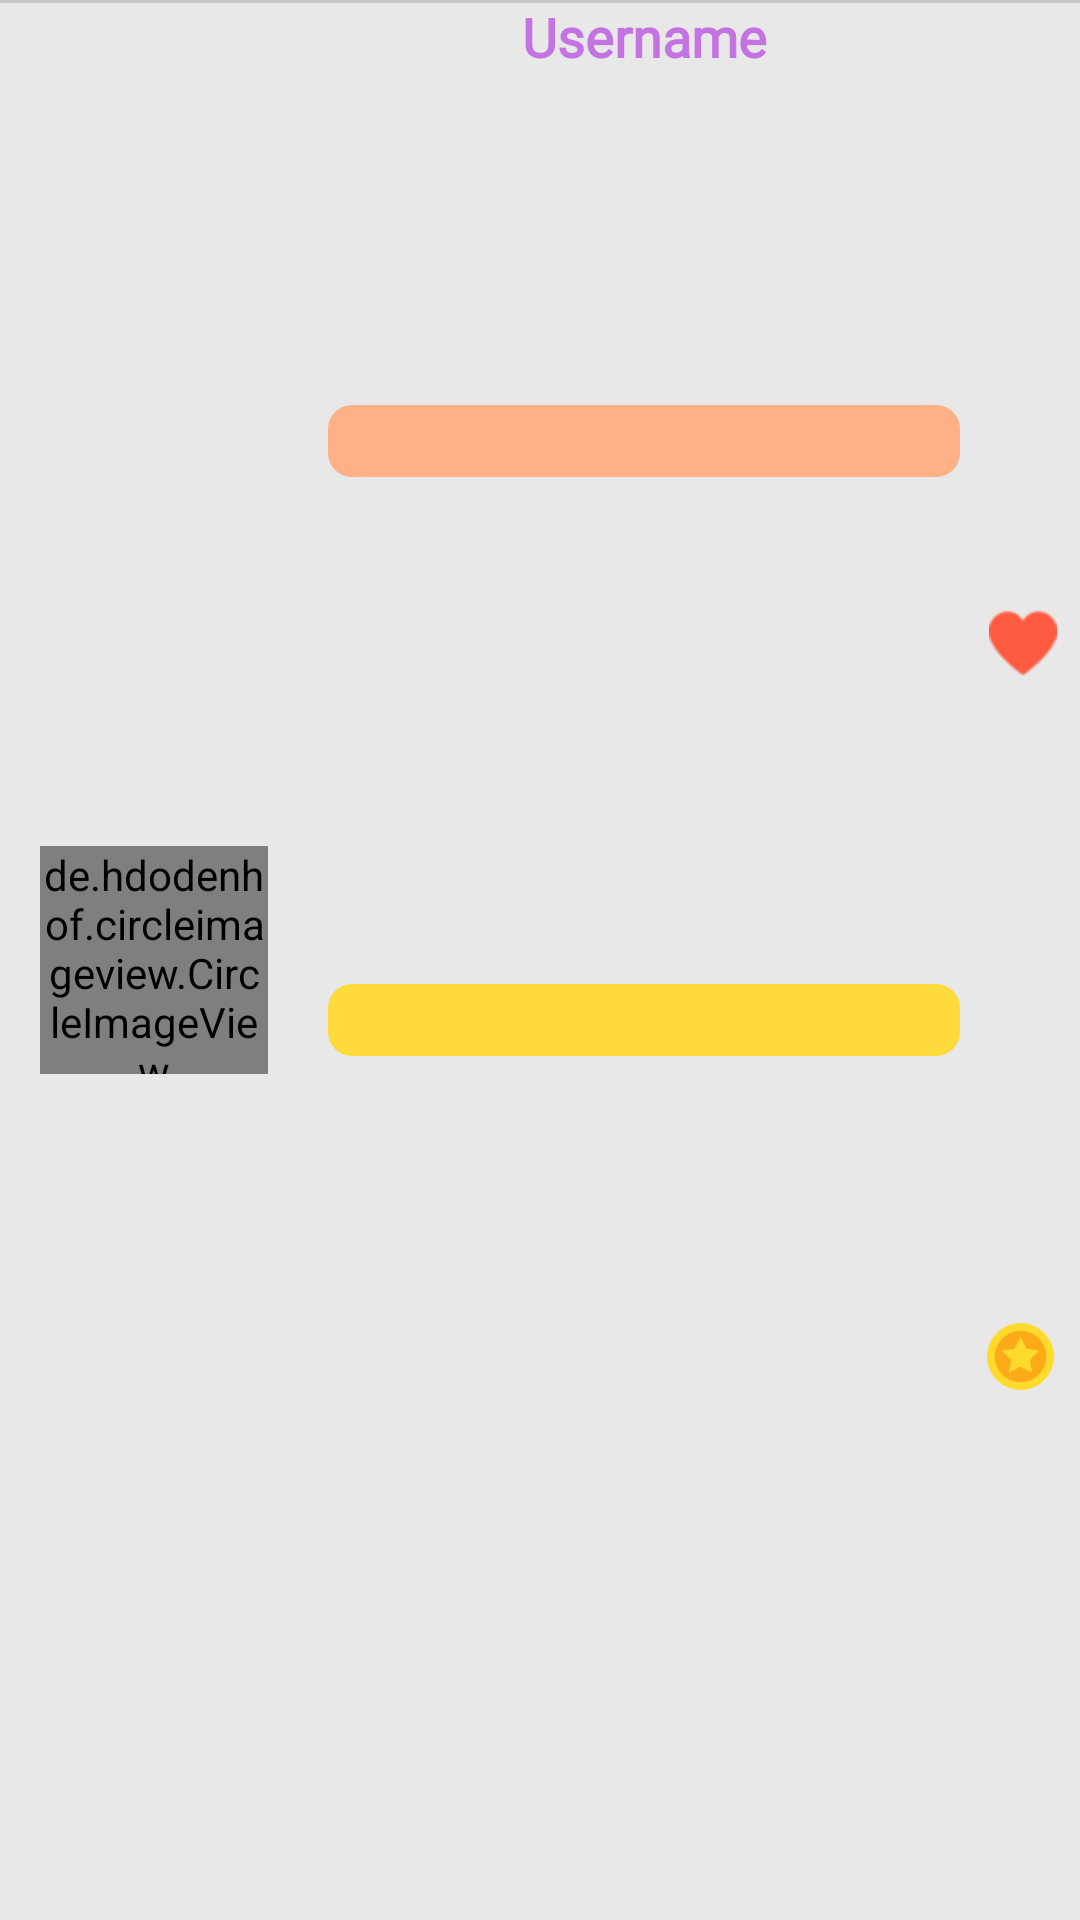

Android layout source for this screen:
<!-- AndroidManifest.xml: application theme Theme.AdygaLL2 -->
<!-- res/layout/new_bottom_bar.xml -->
<?xml version="1.0" encoding="utf-8"?>
<androidx.constraintlayout.widget.ConstraintLayout xmlns:android="http://schemas.android.com/apk/res/android"
    xmlns:app="http://schemas.android.com/apk/res-auto"
    xmlns:tools="http://schemas.android.com/tools"
    android:layout_width="match_parent"
    android:layout_height="120dp"
    android:layout_gravity="bottom"
    android:background="@color/gray_91">

    <View
        android:layout_width="match_parent"
        android:layout_height="1dp"
        android:background="@color/gray"
        app:layout_constraintEnd_toEndOf="parent"
        app:layout_constraintTop_toTopOf="parent" />

    <de.hdodenhof.circleimageview.CircleImageView
        android:id="@+id/userAvatar"
        android:layout_width="76dp"
        android:layout_height="76dp"
        android:src="@drawable/user_avatar_white_bg"
        app:layout_constraintBottom_toBottomOf="parent"
        app:layout_constraintEnd_toEndOf="parent"
        app:layout_constraintHorizontal_bias="0.047"
        app:layout_constraintStart_toStartOf="parent"
        app:layout_constraintTop_toTopOf="parent" />

    <com.google.android.material.progressindicator.LinearProgressIndicator
        android:id="@+id/hp"
        android:layout_width="0dp"
        android:layout_height="wrap_content"
        android:layout_marginStart="20dp"
        android:layout_marginTop="20dp"
        android:layout_marginEnd="40dp"
        android:layout_marginBottom="50dp"
        android:progress="50"
        app:indicatorColor="@color/red"
        app:layout_constraintBottom_toBottomOf="@id/exp"
        app:layout_constraintEnd_toEndOf="parent"
        app:layout_constraintHorizontal_bias="0.654"
        app:layout_constraintStart_toEndOf="@id/userAvatar"
        app:layout_constraintTop_toBottomOf="@id/userNameTv"
        app:layout_constraintVertical_bias="0.388"
        app:trackColor="@color/red2"
        app:trackCornerRadius="8dp"
        app:trackThickness="24dp" />

    <com.google.android.material.progressindicator.LinearProgressIndicator
        android:id="@+id/exp"
        android:layout_width="0dp"
        android:layout_height="wrap_content"
        android:layout_marginTop="40dp"
        app:indicatorColor="@color/orange2"
        app:layout_constraintBottom_toBottomOf="parent"
        app:layout_constraintEnd_toEndOf="@id/hp"
        app:layout_constraintStart_toStartOf="@id/hp"
        app:layout_constraintTop_toTopOf="parent"
        app:trackColor="@color/yellow"
        app:trackCornerRadius="8dp"
        app:trackThickness="24dp" />

    <TextView
        android:id="@+id/userNameTv"
        android:layout_width="wrap_content"
        android:layout_height="wrap_content"
        android:fontFamily="@font/pt_sans_regular"
        android:text="@string/username"
        android:textColor="@color/pink2"
        android:textSize="18sp"
        android:textStyle="bold"
        app:layout_constraintEnd_toEndOf="@+id/hp"
        app:layout_constraintStart_toStartOf="@+id/hp"
        app:layout_constraintTop_toTopOf="parent" />

    <ImageView
        android:id="@+id/hpIcon"
        android:layout_width="wrap_content"
        android:layout_height="wrap_content"
        android:src="@drawable/hp_icon2"
        app:layout_constraintBottom_toBottomOf="parent"
        app:layout_constraintEnd_toEndOf="parent"
        app:layout_constraintHorizontal_bias="0.562"
        app:layout_constraintStart_toEndOf="@+id/hp"
        app:layout_constraintTop_toTopOf="parent"
        app:layout_constraintVertical_bias="0.329" />

    <ImageView
        android:id="@+id/imageView2"
        android:layout_width="wrap_content"
        android:layout_height="wrap_content"
        android:src="@drawable/coin_icon"
        app:layout_constraintBottom_toBottomOf="parent"
        app:layout_constraintEnd_toEndOf="parent"
        app:layout_constraintStart_toEndOf="@+id/exp"
        app:layout_constraintTop_toTopOf="parent"
        app:layout_constraintVertical_bias="0.715" />

</androidx.constraintlayout.widget.ConstraintLayout>
<!-- resources referenced by this layout -->
<resources>
  <color name="gray">#C4C4C4</color>
  <color name="gray_91">#E8E8E8</color>
  <color name="orange2">#FFA913</color>
  <color name="pink2">#C473E3</color>
  <color name="red">#FF5B41</color>
  <color name="red2">#FFB087</color>
  <color name="yellow">#FFDA3B</color>
  <!-- drawable coin_icon: png bitmap (drawable-xxxhdpi, 3368 bytes) -->
  <!-- drawable hp_icon2: png bitmap (drawable-xxxhdpi, 3709 bytes) -->
  <!-- drawable user_avatar_white_bg: png bitmap (drawable-xxxhdpi, 25839 bytes) -->
  <string name="username">Username</string>
  <style name="Theme.AdygaLL2" parent="Theme.AppCompat.DayNight.NoActionBar">
          
          <item name="colorPrimary">@color/purple_500</item>
          <item name="colorPrimaryVariant">@color/purple_700</item>
          <item name="colorOnPrimary">@color/white</item>
          
          <item name="colorSecondary">@color/teal_200</item>
          <item name="colorSecondaryVariant">@color/teal_700</item>
          <item name="colorOnSecondary">@color/black</item>
          
          <item name="android:statusBarColor" tools:targetApi="l">?attr/colorPrimaryVariant</item>
          
      </style>
  <color name="purple_500">#FF6200EE</color>
  <color name="purple_700">#FF3700B3</color>
  <color name="white">#FFFFFFFF</color>
  <color name="teal_200">#FF03DAC5</color>
  <color name="teal_700">#FF018786</color>
  <color name="black">#FF000000</color>
</resources>
